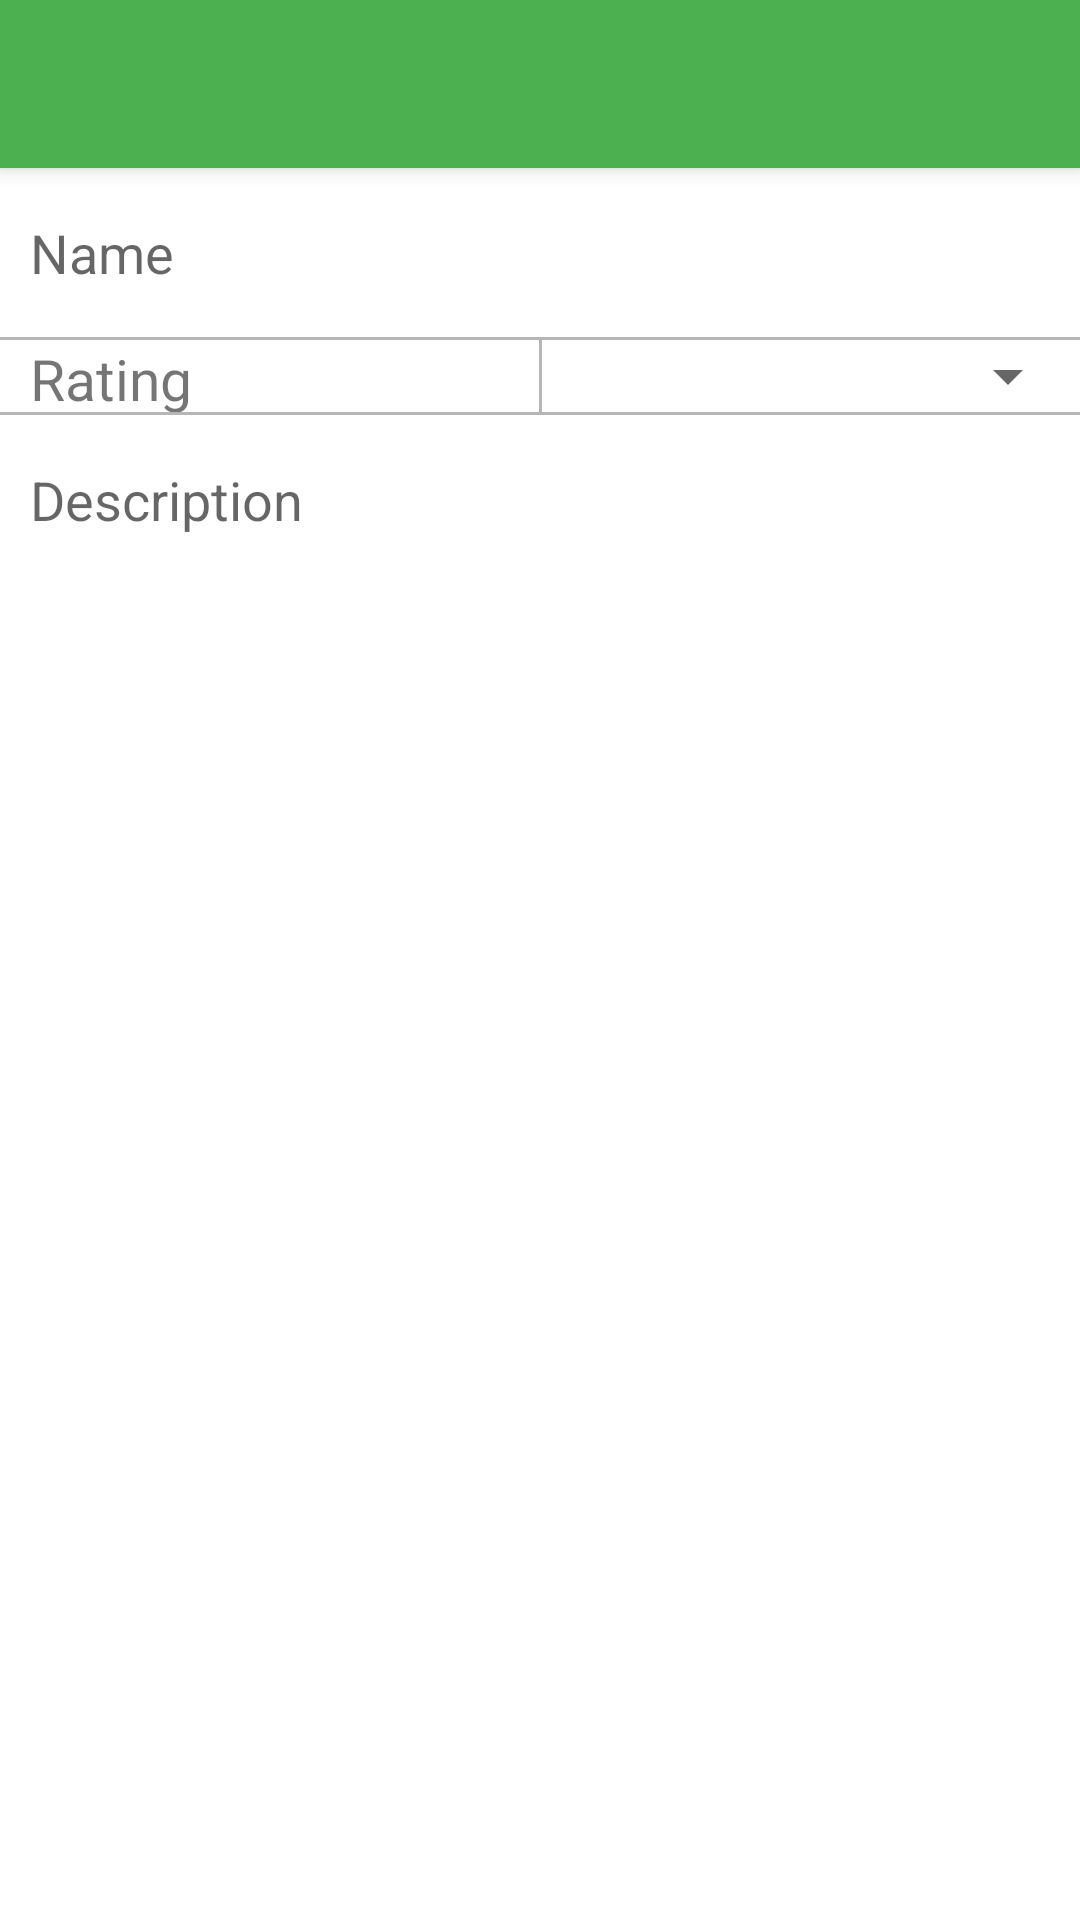

Reconstruct the res/layout file that produces this screen, plus the resources it refers to.
<!-- AndroidManifest.xml: activity theme AppTheme.NoActionBar -->
<!-- res/layout/activity_add_restaurant.xml -->
<?xml version="1.0" encoding="utf-8"?>
<android.support.design.widget.CoordinatorLayout xmlns:android="http://schemas.android.com/apk/res/android"
    xmlns:app="http://schemas.android.com/apk/res-auto"
    xmlns:tools="http://schemas.android.com/tools"
    android:layout_width="match_parent"
    android:layout_height="match_parent"
    android:fitsSystemWindows="true"
    tools:context="com.example.restaurant.AddRestaurantActivity">

    <android.support.design.widget.AppBarLayout
        android:layout_width="match_parent"
        android:layout_height="wrap_content"
        android:theme="@style/AppTheme.AppBarOverlay">

        <android.support.v7.widget.Toolbar
            android:id="@+id/toolbar_add_restaurant"
            android:layout_width="match_parent"
            android:layout_height="?attr/actionBarSize"
            android:background="?attr/colorPrimary"
            app:popupTheme="@style/AppTheme.PopupOverlay" />

    </android.support.design.widget.AppBarLayout>

    <include layout="@layout/content_add_restaurant" />

</android.support.design.widget.CoordinatorLayout>
<!-- res/layout/content_add_restaurant.xml (included above) -->
<?xml version="1.0" encoding="utf-8"?>
<RelativeLayout xmlns:android="http://schemas.android.com/apk/res/android"
    xmlns:app="http://schemas.android.com/apk/res-auto"
    xmlns:tools="http://schemas.android.com/tools"
    android:layout_width="match_parent"
    android:background="@android:color/white"
    android:layout_height="match_parent"
    app:layout_behavior="@string/appbar_scrolling_view_behavior"
    tools:context="com.example.restaurant.AddRestaurantActivity"
    tools:showIn="@layout/activity_add_restaurant">

    <LinearLayout
        android:layout_width="match_parent"
        android:layout_height="match_parent"
        android:orientation="vertical">

        <EditText
            android:id="@+id/name"
            android:layout_width="match_parent"
            android:layout_height="wrap_content"
            style="@style/EditTextStyle"
            android:hint="@string/name" />

        <View
            android:layout_width="match_parent"
            android:layout_height="1dp"
            android:background="@color/divider"/>

        <LinearLayout
            android:orientation="horizontal"
            android:layout_width="match_parent"
            android:layout_height="wrap_content">
            <TextView
                android:layout_weight="1"
                android:layout_width="match_parent"
                android:layout_height="match_parent"
                android:text="@string/rating"
                android:textSize="19sp"
                android:paddingStart="10dp"
                android:paddingEnd="10dp"
                android:gravity="center_vertical">

            </TextView>

            <View
                android:layout_width="1dp"
                android:layout_height="match_parent"
                android:background="@color/divider"/>

            <Spinner
                android:layout_width="match_parent"
                android:layout_height="wrap_content"
                android:layout_weight="1"
                android:id="@+id/rating" />
        </LinearLayout>

        <View
            android:layout_width="match_parent"
            android:layout_height="1dp"
            android:background="@color/divider"/>

        <EditText
            android:id="@+id/description"
            android:layout_width="match_parent"
            android:layout_height="match_parent"
            android:inputType="textMultiLine"
            android:gravity="top"
            style="@style/EditTextStyle"
            android:hint="@string/description"
            android:ems="10" />


    </LinearLayout>
</RelativeLayout>
<!-- resources referenced by this layout -->
<resources>
  <color name="divider">#B6B6B6</color>
  <string name="description">Description</string>
  <string name="name">Name</string>
  <string name="rating">Rating</string>
  <style name="AppTheme.AppBarOverlay" parent="ThemeOverlay.AppCompat.Dark.ActionBar" />
  <style name="AppTheme.PopupOverlay" parent="ThemeOverlay.AppCompat.Light" />
  <style name="EditTextStyle">
          <item name="android:paddingLeft">16dp</item>
          <item name="android:paddingTop">16dp</item>
          <item name="android:paddingRight">16dp</item>
          <item name="android:paddingBottom">16dp</item>
          <item name="android:background">@color/textIcons</item>
          <item name="android:paddingStart">10dp</item>
          <item name="android:paddingEnd">10dp</item>
      </style>
  <style name="AppTheme.NoActionBar">
          <item name="windowActionBar">false</item>
          <item name="windowNoTitle">true</item>
      </style>
  <color name="textIcons">#FFFFFF</color>
</resources>
